Run: headless pygame with SDL's dummy video driver; simulated clock (each Clock.tick advances the game by its frame time, no real sleeping); random seed 0; keys injected as events and as key.get_pressed() state; no mouse input; restart key C tapped at the start of phases 3 and 4.
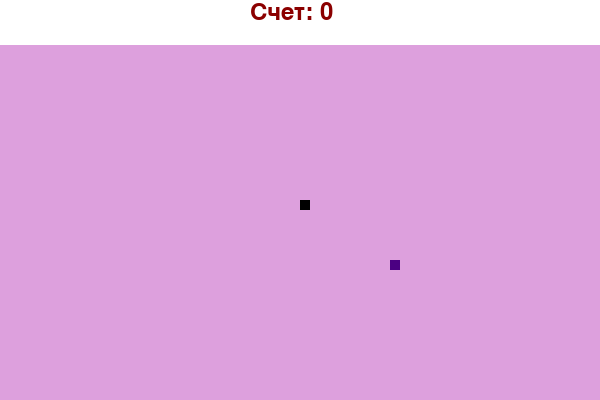
Frame 1 of 4 · flips 1–60 · no input
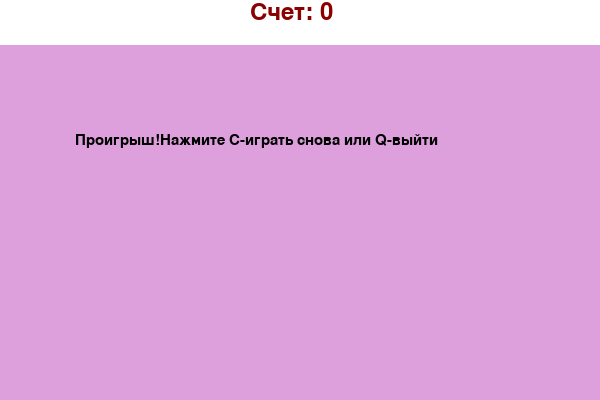
Frame 2 of 4 · flips 61–180 · tapped SPACE, RETURN · held RIGHT (→), D
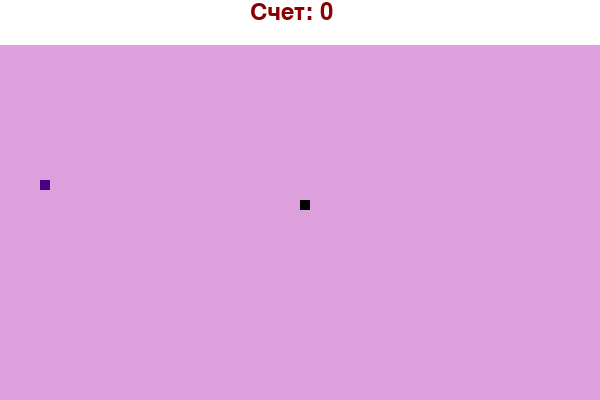
Frame 3 of 4 · flips 181–300 · tapped C · held DOWN (↓), S
Frame 4 of 4 · flips 301–420 · tapped C · held LEFT (←), A, UP (↑), W · screen same as frame 2, image omitted

The pygame program that drew these frames:

#!/usr/bin/env python
# coding: utf-8

# In[1]:


import pygame
import time
import random

pygame.init() #открыть окно

white = (255, 255, 255) #цвета в игре
darkred = (139, 0, 0)
black = (0, 0, 0)
deepsky = (75, 0, 130)
plum = (221, 160, 221)

dis_w = 600 #размер поля
dis_h = 400

dis = pygame.display.set_mode((dis_w, dis_h)) #вывод экрана
pygame.display.set_caption('ЗМЕЙКА') #заголовок

clock = pygame.time.Clock() #использование библиотеки времни

snake_size = 10
snake_speed = 8

font_style = pygame.font.SysFont("times new roman", 23) #шрифты для слов
score_font = pygame.font.SysFont("calibri", 35)


def Your_score(score): #функция счета баллов
    value = score_font.render("Счет: " + str(score), True, darkred) #встроенный счетчик
    dis.blit(value, [250, 0]) #вывод счета



def our_snake(snake_size, snake_list): #функция роста змейка
    for x in snake_list:
        pygame.draw.rect(dis, black, [x[0], x[1], snake_size, snake_size]) #проход по каждому элементу массива-доп квадрат змеи


def message(msg, color): #функция вывода надписи на экран и ее располнжение
    mesg = font_style.render(msg, True, color)
    dis.blit(mesg, [dis_w / 8, dis_h/ 3])


def game3aLoopa(): #функция начать сначала
    game_over = False
    game_close = False

    x1 = dis_w / 2 #начальное положение точки
    y1 = dis_h / 2

    x1_change = 0 #переменные для задачи изменения положения
    y1_change = 0

    snake_List = [] #начальная длина змеи, нулевой элемент массива
    Length_of_snake = 1

    foodx = round(random.randrange(0, dis_w - snake_size) / 10.0) * 10.0 #рандомно задается положение еды в начале
    foody = round(random.randrange(45, dis_h - snake_size) / 10.0) * 10.0

    while not game_over: #продолжаем игру

        while game_close == True: #когда проиграли
            dis.fill(plum)
            pygame.draw.rect(dis, white, [0, 0, 600, 45]) #рамка
            message("Проигрыш!Нажмите C-играть снова или Q-выйти", black)
            Your_score(Length_of_snake - 1) #присвоить значение счету
            pygame.display.update() #обновление экрана-выведен счет

            for event in pygame.event.get(): #тип события клавиатуры
                if event.type == pygame.KEYDOWN: #нажатие кнопки
                    if event.key == pygame.K_q: #закрытие экрана если нажали q
                        game_over = True
                        game_close = False
                    if event.key == pygame.K_c: #повторение игры если нажали с
                        game3aLoopa()

        for event in pygame.event.get(): #событие нажатие кнопки
            if event.type == pygame.QUIT: #можем выйти из игры в процессе
                game_over = True
            if event.type == pygame.KEYDOWN: #нажатие одной из стрелок задает изменение положения, 4 варианта перемещения
                if event.key == pygame.K_LEFT:
                    x1_change = -snake_size
                    y1_change = 0
                elif event.key == pygame.K_RIGHT:
                    x1_change = snake_size
                    y1_change = 0
                elif event.key == pygame.K_UP:
                    y1_change = -snake_size
                    x1_change = 0
                elif event.key == pygame.K_DOWN:
                    y1_change = snake_size
                    x1_change = 0

        if x1 >= dis_w or x1 < 0 or y1 >= dis_h or y1 < 45: # условия выхода змеи с поля - проигрыш
            game_close = True
        x1 += x1_change #координатам змеи присваивается новое положение
        y1 += y1_change
        dis.fill(plum) #цвет экрана
        pygame.draw.rect(dis, white, [0, 0, 600, 45]) #рамка
        pygame.draw.rect(dis, deepsky, [foodx, foody, snake_size, snake_size]) #нарисовать еду по заданным координатам и размеру
        snake_Head = [] #координаты головы в массив
        snake_Head.append(x1) #внести в массив координаты
        snake_Head.append(y1)
        snake_List.append(snake_Head) #в массив длины змейки вводим эти координаты
        if len(snake_List) > Length_of_snake:
            del snake_List[0] #удаляем нулевой элемент, далее при его вызозве получаем следующий

        for x in snake_List[:-1]: #пробегает массив кроме последнего элемента
            if x == snake_Head:
                game_close = True

        our_snake(snake_size, snake_List)
        Your_score(Length_of_snake - 1) #итоговый счет про формуле

        pygame.display.update() #обновление экрана

        if x1 == foodx and y1 == foody: #совпадение змеи и еды
            foodx = round(random.randrange(0, dis_w - snake_size) / 10.0) * 10.0 #новые координаты еды
            foody = round(random.randrange(45, dis_h - snake_size) / 10.0) * 10.0
            Length_of_snake += 1
        clock.tick(snake_speed)

    pygame.quit()
    quit()


game3aLoopa()


# In[3]:





# In[ ]:
